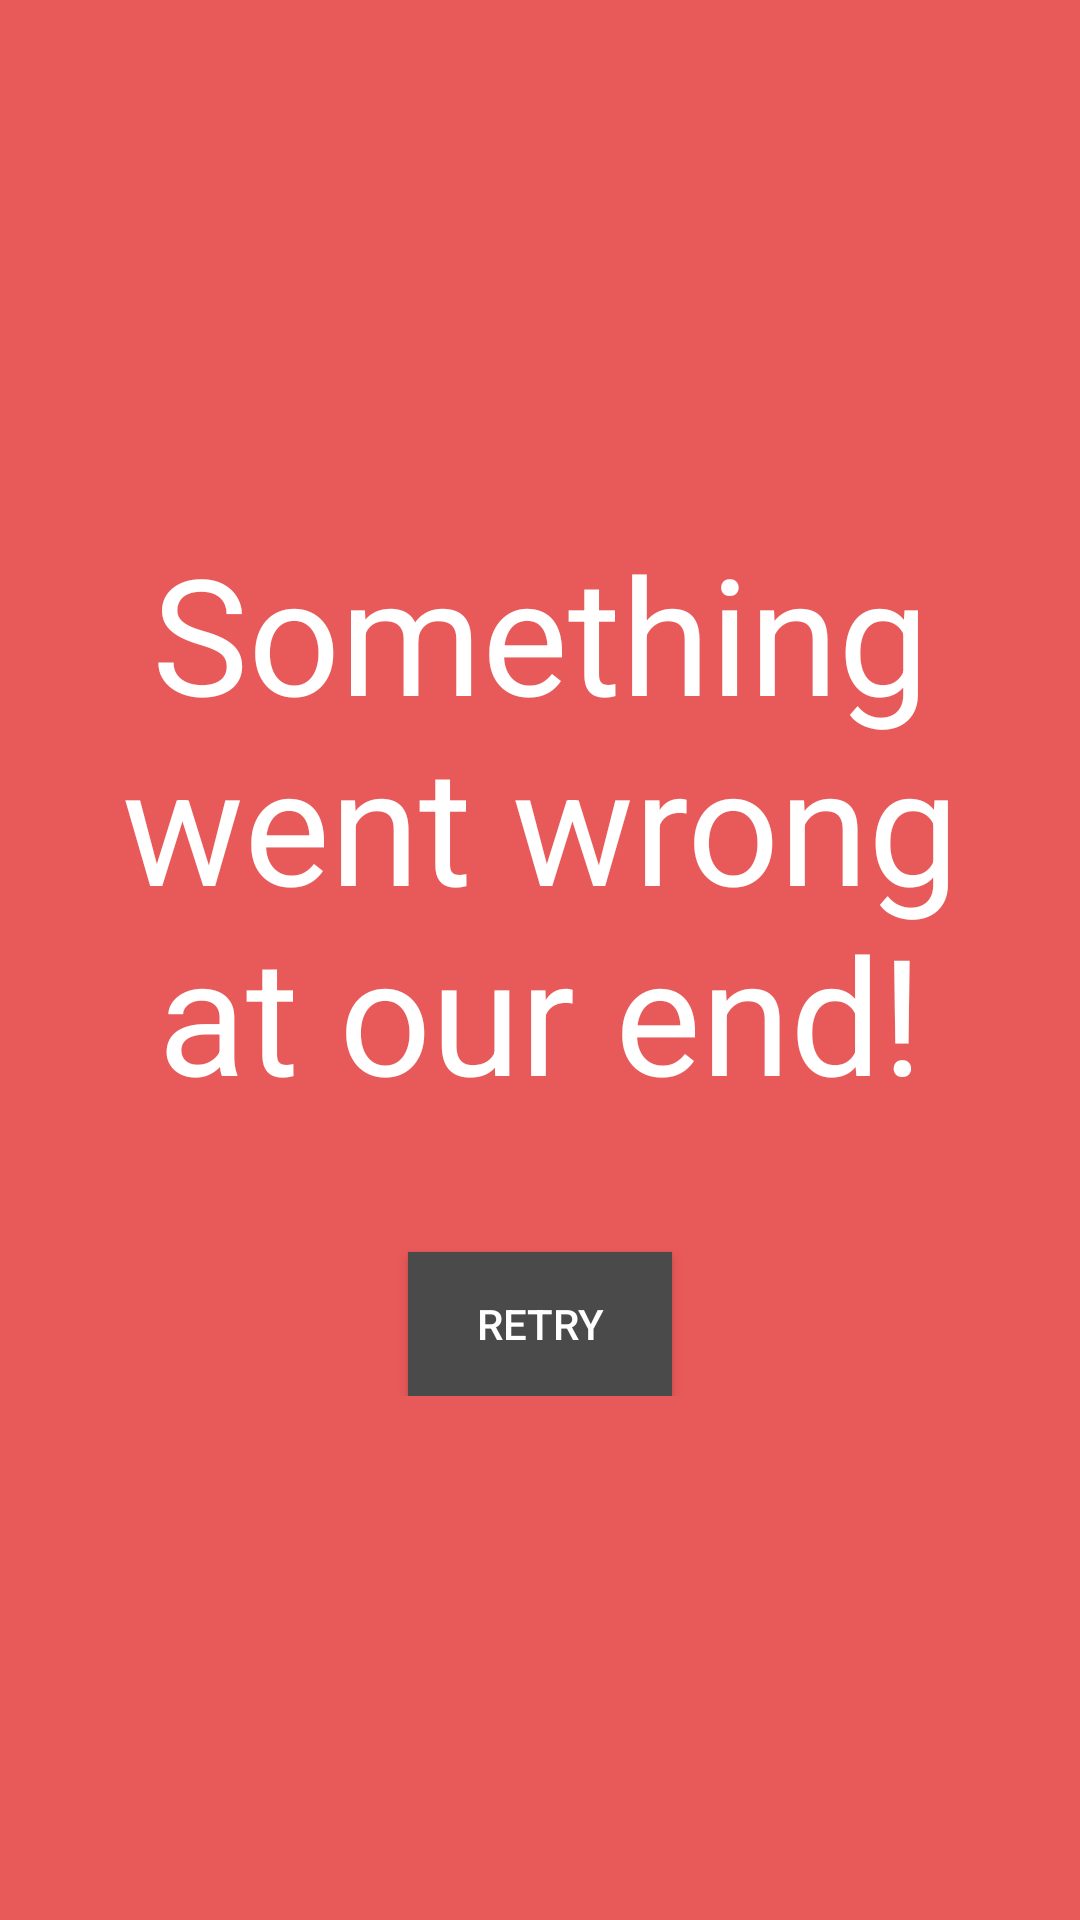

Reconstruct the res/layout file that produces this screen, plus the resources it refers to.
<!-- AndroidManifest.xml: application theme AppTheme -->
<!-- res/layout/layout_error.xml -->
<?xml version="1.0" encoding="utf-8"?>
<FrameLayout xmlns:android="http://schemas.android.com/apk/res/android"
    android:layout_width="match_parent"
    android:layout_height="match_parent"
    android:background="@color/colorBackgroundError"
    android:padding="@dimen/mod_3">


    <androidx.appcompat.widget.LinearLayoutCompat
        android:layout_width="match_parent"
        android:layout_height="wrap_content"
        android:layout_gravity="center"
        android:orientation="vertical">

        <androidx.appcompat.widget.AppCompatTextView
            android:layout_width="match_parent"
            android:layout_height="wrap_content"
            android:background="@android:color/transparent"
            android:text="@string/error_message"
            android:textColor="@color/colorTextPrimary"
            android:gravity="center"
            android:textSize="@dimen/font_headline" />

        <androidx.appcompat.widget.AppCompatButton
            android:id="@+id/btn_retry"
            android:layout_width="wrap_content"
            android:layout_height="wrap_content"
            android:layout_gravity="center"
            android:layout_marginTop="@dimen/mod_5_25"
            android:background="@color/colorBackgroundButton"
            android:text="@string/error_btn_retry"
            android:textColor="@color/colorTextPrimary" />
    </androidx.appcompat.widget.LinearLayoutCompat>

</FrameLayout>
<!-- resources referenced by this layout -->
<resources>
  <color name="colorBackgroundButton">@color/colorCustomBlack</color>
  <color name="colorBackgroundError">@color/colorCustomRed</color>
  <color name="colorTextPrimary">@color/colorWhite</color>
  <dimen name="font_headline">54sp</dimen>
  <dimen name="mod_3">24dp</dimen>
  <dimen name="mod_5_25">44dp</dimen>
  <string name="error_btn_retry">Retry</string>
  <string name="error_message">Something went wrong at our end!</string>
  <style name="AppTheme" parent="Theme.MaterialComponents.NoActionBar">
          
  
          <item name="colorPrimary">@color/colorPrimary</item>
          <item name="colorPrimaryDark">@color/colorPrimaryDark</item>
          <item name="colorAccent">@color/colorAccent</item>
  
          <item name="android:windowBackground">@color/colorBackgroundMain</item>
          <item name="windowActionBar">false</item>
          <item name="windowNoTitle">true</item>
      </style>
  <color name="colorCustomBlack">#4a4a4a</color>
  <color name="colorCustomRed">#E85959</color>
  <color name="colorWhite">#fff</color>
  <color name="colorPrimary">#008577</color>
  <color name="colorPrimaryDark">@color/colorCustomBlackSecondary</color>
  <color name="colorAccent">#D81B60</color>
  <color name="colorBackgroundMain">@color/colorCustomWhite</color>
  <color name="colorCustomBlackSecondary">#2a2a2a</color>
  <color name="colorCustomWhite">#f5f6f7</color>
</resources>
